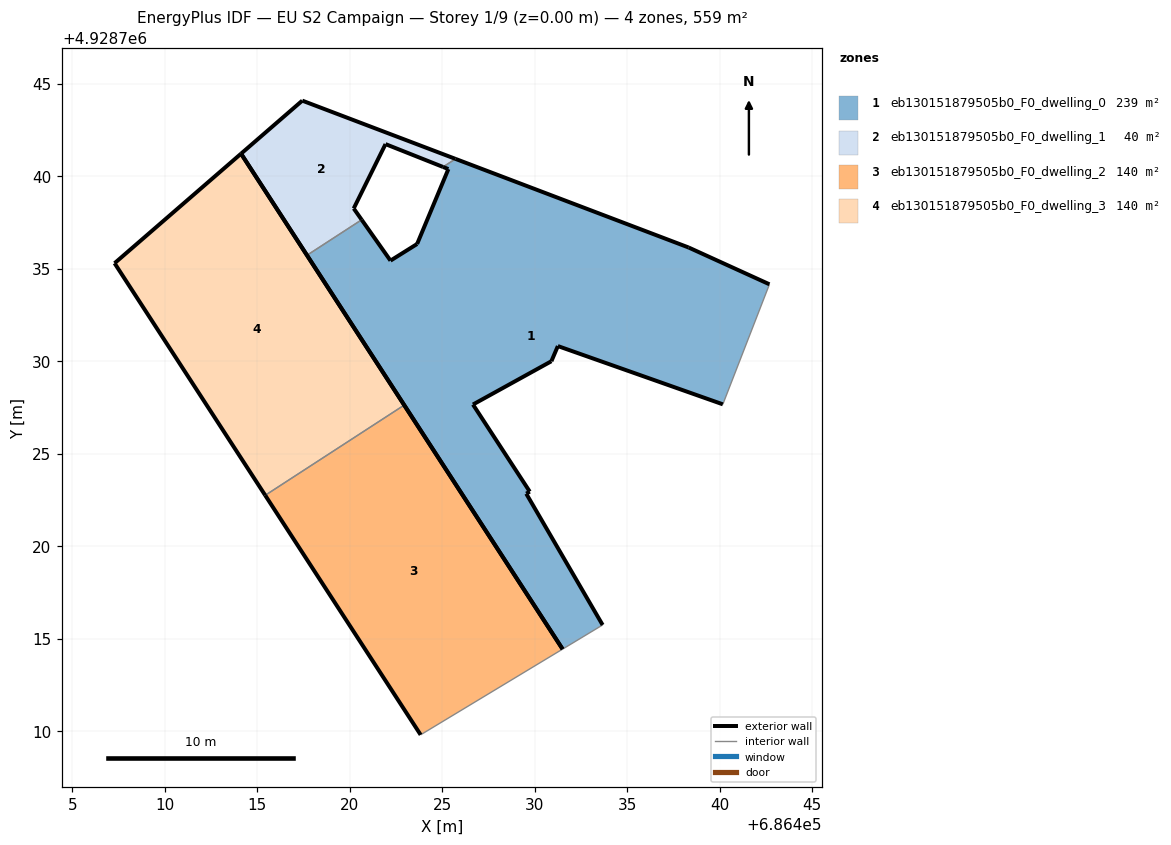
=== STOREY PLAN SPEC (per zone: floor XY polygon, exterior-wall plan segments, windows/doors) ===
zone 1: eb130151879505b0_F0_dwelling_0  (239.2 m²)
  floor: (686433.68, 4928715.75) (686429.55, 4928722.85) (686429.73, 4928722.96) (686426.67, 4928727.67) (686430.91, 4928730.01) (686431.26, 4928730.83) (686440.18, 4928727.68) (686442.69, 4928734.17) (686438.32, 4928736.16) (686425.72, 4928740.95) (686425.05, 4928740.51) (686425.33, 4928740.40) (686423.65, 4928736.35) (686422.20, 4928735.45) (686420.65, 4928737.66) (686417.69, 4928735.74) (686431.51, 4928714.44)
  exterior wall: (686429.55, 4928722.85) – (686433.68, 4928715.75)  [8.2 m]
  exterior wall: (686431.51, 4928714.44) – (686417.69, 4928735.74)  [25.4 m]
  exterior wall: (686420.65, 4928737.66) – (686422.20, 4928735.45)  [2.7 m]
  exterior wall: (686422.20, 4928735.45) – (686423.65, 4928736.35)  [1.7 m]
  exterior wall: (686423.65, 4928736.35) – (686425.33, 4928740.40)  [4.4 m]
  exterior wall: (686425.33, 4928740.40) – (686425.05, 4928740.51)  [0.3 m]
  exterior wall: (686425.72, 4928740.95) – (686438.32, 4928736.16)  [13.5 m]
  exterior wall: (686438.32, 4928736.16) – (686442.69, 4928734.17)  [4.8 m]
  exterior wall: (686440.18, 4928727.68) – (686431.26, 4928730.83)  [9.5 m]
  exterior wall: (686431.26, 4928730.83) – (686430.91, 4928730.01)  [0.9 m]
  exterior wall: (686430.91, 4928730.01) – (686426.67, 4928727.67)  [4.8 m]
  exterior wall: (686426.67, 4928727.67) – (686429.73, 4928722.96)  [5.6 m]
  exterior wall: (686429.73, 4928722.96) – (686429.55, 4928722.85)  [0.2 m]
  interior walls: 4
zone 2: eb130151879505b0_F0_dwelling_1  (40.0 m²)
  floor: (686425.05, 4928740.51) (686425.72, 4928740.95) (686417.44, 4928744.10) (686414.12, 4928741.23) (686417.69, 4928735.74) (686420.65, 4928737.66) (686420.22, 4928738.27) (686421.94, 4928741.75)
  exterior wall: (686425.05, 4928740.51) – (686421.94, 4928741.75)  [3.3 m]
  exterior wall: (686421.94, 4928741.75) – (686420.22, 4928738.27)  [3.9 m]
  exterior wall: (686420.22, 4928738.27) – (686420.65, 4928737.66)  [0.7 m]
  exterior wall: (686417.69, 4928735.74) – (686414.12, 4928741.23)  [6.5 m]
  exterior wall: (686414.12, 4928741.23) – (686417.44, 4928744.10)  [4.4 m]
  exterior wall: (686417.44, 4928744.10) – (686425.72, 4928740.95)  [8.9 m]
  interior walls: 2
zone 3: eb130151879505b0_F0_dwelling_2  (139.6 m²)
  floor: (686431.51, 4928714.44) (686422.95, 4928727.63) (686415.43, 4928722.76) (686423.83, 4928709.81)
  exterior wall: (686423.83, 4928709.81) – (686415.43, 4928722.76)  [15.4 m]
  exterior wall: (686422.95, 4928727.63) – (686431.51, 4928714.44)  [15.7 m]
  interior walls: 2
zone 4: eb130151879505b0_F0_dwelling_3  (139.6 m²)
  floor: (686422.95, 4928727.63) (686414.12, 4928741.23) (686407.29, 4928735.31) (686415.43, 4928722.76)
  exterior wall: (686415.43, 4928722.76) – (686407.29, 4928735.31)  [15.0 m]
  exterior wall: (686407.29, 4928735.31) – (686414.12, 4928741.23)  [9.0 m]
  exterior wall: (686414.12, 4928741.23) – (686422.95, 4928727.63)  [16.2 m]
  interior walls: 1

=== DERIVED (storey summary) ===
Building: EU S2 Campaign
Storey: 1 of 9  (floor level z = 0.00 m)
Storey gross floor area: 558.5 m²
Zones on this storey: 4
  - eb130151879505b0_F0_dwelling_0: floor 239.2 m²; exterior wall 82.0 m (246.1 m²); WWR 0.0%
  - eb130151879505b0_F0_dwelling_1: floor 40.0 m²; exterior wall 27.8 m (83.3 m²); WWR 0.0%
  - eb130151879505b0_F0_dwelling_2: floor 139.6 m²; exterior wall 31.2 m (93.5 m²); WWR 0.0%
  - eb130151879505b0_F0_dwelling_3: floor 139.6 m²; exterior wall 40.2 m (120.6 m²); WWR 0.0%
Zone adjacency (shared interzone walls):
  - eb130151879505b0_F0_dwelling_0 ↔ eb130151879505b0_F0_dwelling_1
  - eb130151879505b0_F0_dwelling_2 ↔ eb130151879505b0_F0_dwelling_3